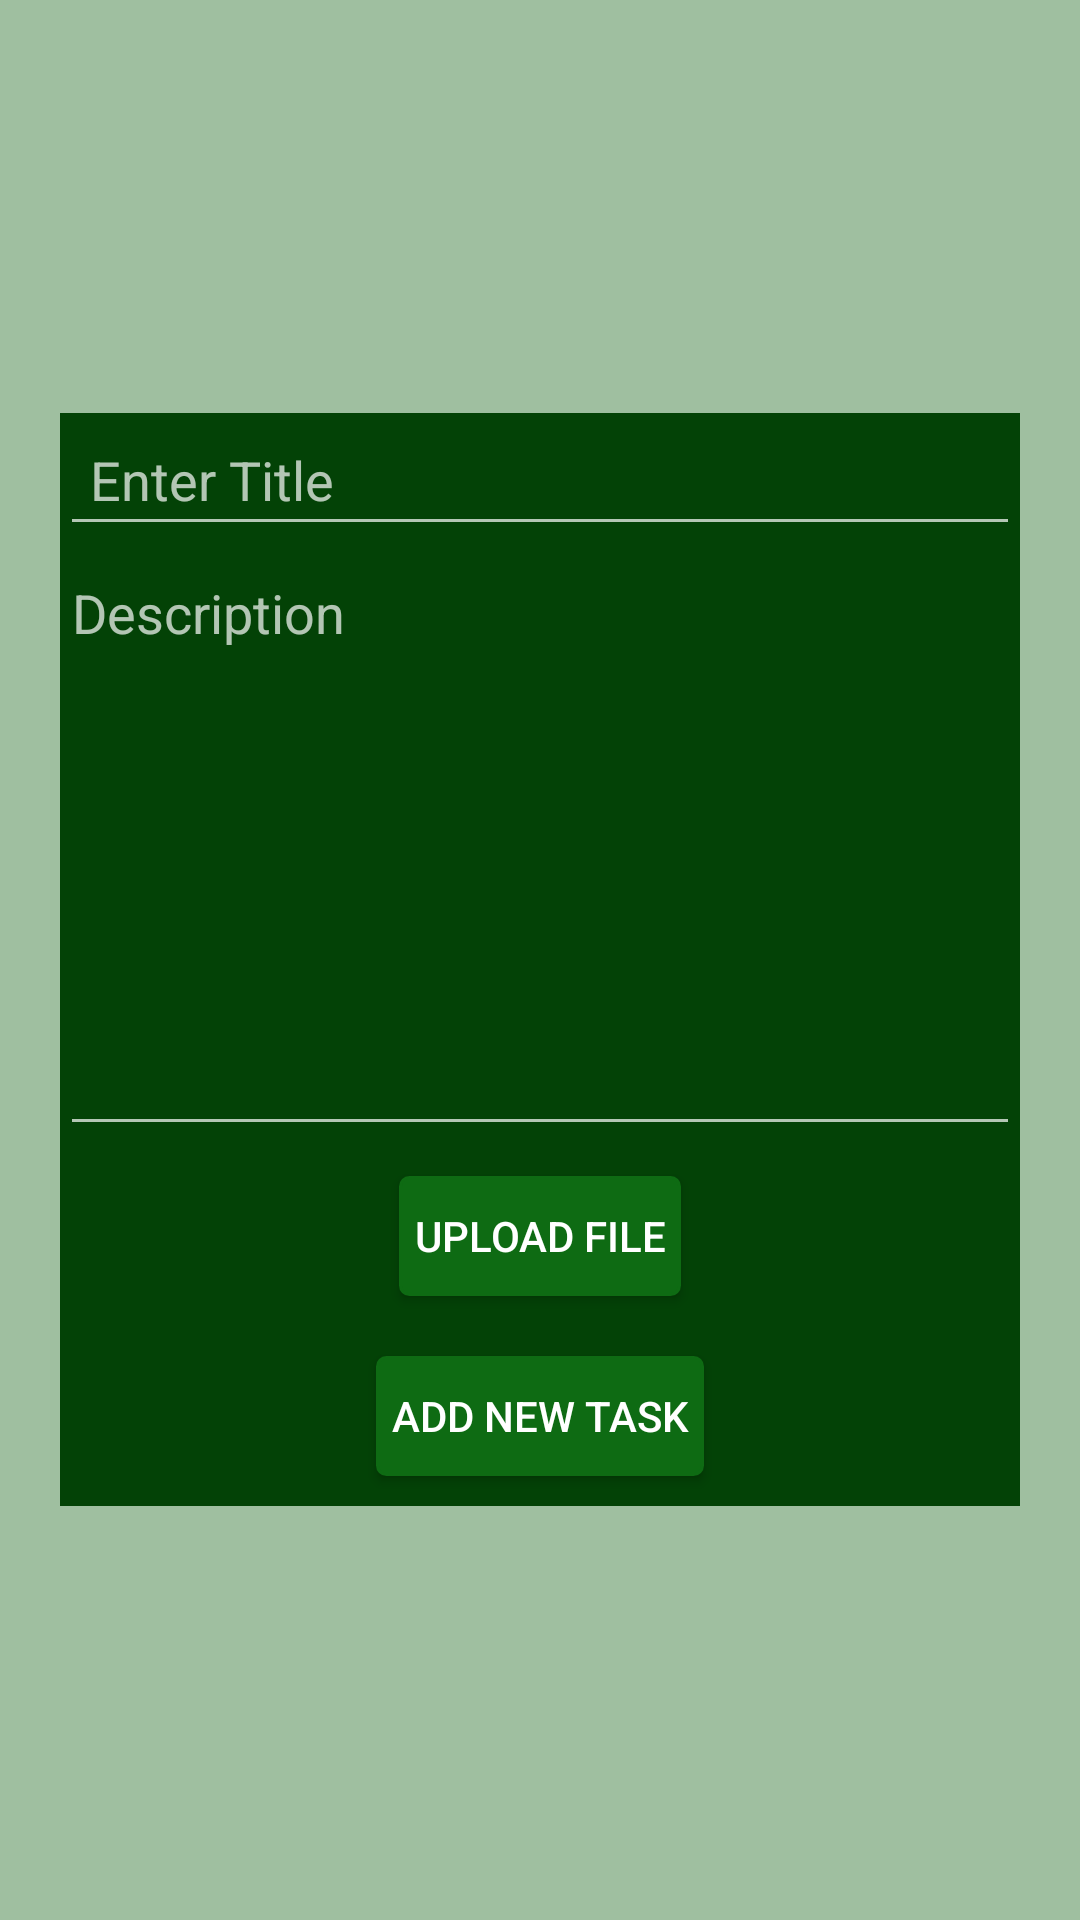

Reconstruct the res/layout file that produces this screen, plus the resources it refers to.
<!-- AndroidManifest.xml: application theme Theme.AppCompat.NoActionBar -->
<!-- res/layout/activity_create_task.xml -->
<?xml version="1.0" encoding="utf-8"?>
<RelativeLayout xmlns:android="http://schemas.android.com/apk/res/android"
    xmlns:app="http://schemas.android.com/apk/res-auto"
    xmlns:tools="http://schemas.android.com/tools"
    android:layout_width="match_parent"
    android:layout_height="match_parent"
    android:background="#9FBFA0"
    tools:context=".CreateTask"
    android:gravity="center">

    <RelativeLayout
        android:layout_width="wrap_content"
        android:layout_height="wrap_content"
        android:background="@color/dark_green"
        android:layout_margin="20dp"
        android:gravity="center">
        <LinearLayout
            android:layout_width="match_parent"
            android:layout_height="wrap_content"
            android:gravity="center"
            android:orientation="vertical">
        <EditText
            android:id="@+id/Title"
            android:singleLine="true"
            android:padding="10dp"
            android:hint="Enter Title"
            android:layout_width="match_parent"
            android:layout_height="wrap_content"/>
            <EditText
                android:id="@+id/TaskDes"
                android:layout_width="match_parent"
                android:layout_height="wrap_content"
                android:hint="Description"
                android:minHeight="200dp"
                android:inputType="textMultiLine|textCapSentences"
                android:gravity="top"/>
            <Button
                android:id="@+id/uploadFile"
                android:layout_marginTop="10dp"
                android:text="Upload File"
                android:layout_alignParentBottom="true"
                android:layout_centerInParent="true"
                android:background="@drawable/mybutton"
                android:textColor="@color/white"
                android:layout_width="wrap_content"
                android:layout_height="40dp"
                android:layout_marginBottom="10dp"
                android:padding="5dp"
                />
            <Button
                android:id="@+id/CreateTask"
                android:layout_marginTop="10dp"
                android:text="Add new Task"
                android:layout_alignParentBottom="true"
                android:layout_centerInParent="true"
                android:background="@drawable/mybutton"
                android:textColor="@color/white"
                android:layout_width="wrap_content"
                android:layout_height="40dp"
                android:layout_marginBottom="10dp"
                android:padding="5dp"
                />
    </LinearLayout>
    </RelativeLayout>
</RelativeLayout>
<!-- resources referenced by this layout -->
<resources>
  <color name="dark_green">#034206</color>
  <color name="white">#FFFFFFFF</color>
  <!-- drawable mybutton (drawable) -->
  <?xml version="1.0" encoding="utf-8"?>
  <selector xmlns:android="http://schemas.android.com/apk/res/android" >
      <item android:state_pressed="true" >
          <shape android:shape="rectangle"  >
              <corners android:radius="3dip" />
              <stroke android:width="1dip" android:color="#0E6B13" />
              <gradient android:angle="-90" android:startColor="#0E6B13" android:endColor="#0E6B13"  />
          </shape>
      </item>
      <item android:state_focused="true">
          <shape android:shape="rectangle"  >
              <corners android:radius="3dip" />
              <stroke android:width="1dip" android:color="#0E6B13" />
              <solid android:color="#0E6B13"/>
          </shape>
      </item>
      <item >
          <shape android:shape="rectangle"  >
              <corners android:radius="3dip" />
              <stroke android:width="1dip" android:color="#0E6B13" />
              <gradient android:angle="-90" android:startColor="#0E6B13" android:endColor="#0E6B13" />
          </shape>
      </item>
  </selector>
</resources>
